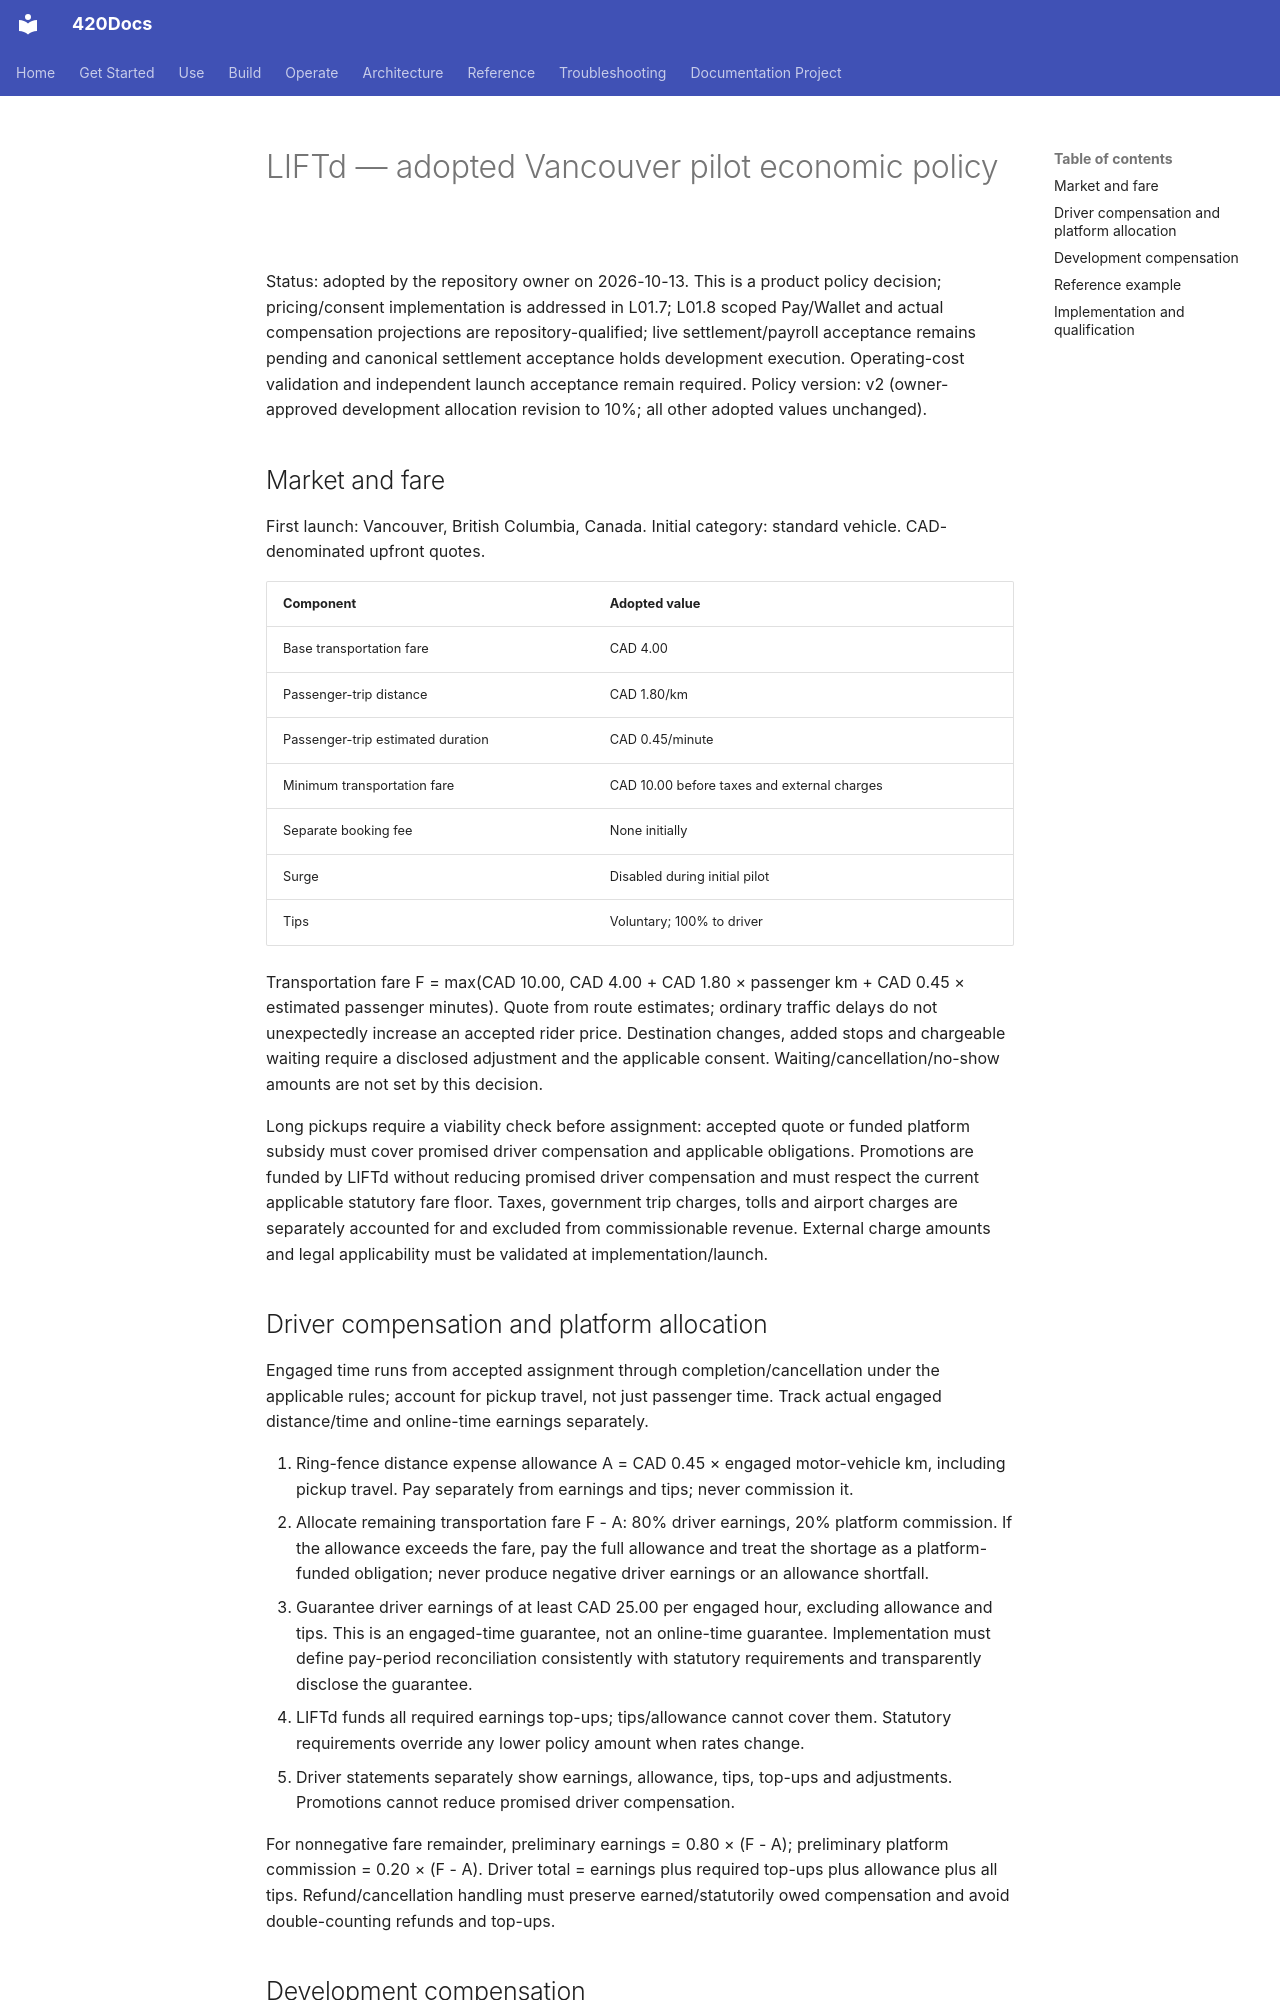

repository: abvhiael/420-integrated-v0.1 · page: rideshare/LIFTD-VANCOUVER-PILOT-ECONOMIC-POLICY/index.html · generator: mkdocs

# LIFTd — adopted Vancouver pilot economic policy

Status: adopted by the repository owner on 2026-10-13. This is a product policy decision; pricing/consent implementation is addressed in L01.7; L01.8 scoped Pay/Wallet and actual compensation projections are repository-qualified; live settlement/payroll acceptance remains pending and canonical settlement acceptance holds development execution. Operating-cost validation and independent launch acceptance remain required. Policy version: v2 (owner-approved development allocation revision to 10%; all other adopted values unchanged).

## Market and fare

First launch: Vancouver, British Columbia, Canada. Initial category: standard vehicle. CAD-denominated upfront quotes.

| Component | Adopted value |
| --- | --- |
| Base transportation fare | CAD 4.00 |
| Passenger-trip distance | CAD 1.80/km |
| Passenger-trip estimated duration | CAD 0.45/minute |
| Minimum transportation fare | CAD 10.00 before taxes and external charges |
| Separate booking fee | None initially |
| Surge | Disabled during initial pilot |
| Tips | Voluntary; 100% to driver |

Transportation fare F = max(CAD 10.00, CAD 4.00 + CAD 1.80 × passenger km + CAD 0.45 × estimated passenger minutes). Quote from route estimates; ordinary traffic delays do not unexpectedly increase an accepted rider price. Destination changes, added stops and chargeable waiting require a disclosed adjustment and the applicable consent. Waiting/cancellation/no-show amounts are not set by this decision.

Long pickups require a viability check before assignment: accepted quote or funded platform subsidy must cover promised driver compensation and applicable obligations. Promotions are funded by LIFTd without reducing promised driver compensation and must respect the current applicable statutory fare floor. Taxes, government trip charges, tolls and airport charges are separately accounted for and excluded from commissionable revenue. External charge amounts and legal applicability must be validated at implementation/launch.

## Driver compensation and platform allocation

Engaged time runs from accepted assignment through completion/cancellation under the applicable rules; account for pickup travel, not just passenger time. Track actual engaged distance/time and online-time earnings separately.

1. Ring-fence distance expense allowance A = CAD 0.45 × engaged motor-vehicle km, including pickup travel. Pay separately from earnings and tips; never commission it.
2. Allocate remaining transportation fare F - A: 80% driver earnings, 20% platform commission. If the allowance exceeds the fare, pay the full allowance and treat the shortage as a platform-funded obligation; never produce negative driver earnings or an allowance shortfall.
3. Guarantee driver earnings of at least CAD 25.00 per engaged hour, excluding allowance and tips. This is an engaged-time guarantee, not an online-time guarantee. Implementation must define pay-period reconciliation consistently with statutory requirements and transparently disclose the guarantee.
4. LIFTd funds all required earnings top-ups; tips/allowance cannot cover them. Statutory requirements override any lower policy amount when rates change.
5. Driver statements separately show earnings, allowance, tips, top-ups and adjustments. Promotions cannot reduce promised driver compensation.

For nonnegative fare remainder, preliminary earnings = 0.80 × (F - A); preliminary platform commission = 0.20 × (F - A). Driver total = earnings plus required top-ups plus allowance plus all tips. Refund/cancellation handling must preserve earned/statutorily owed compensation and avoid double-counting refunds and top-ups.
